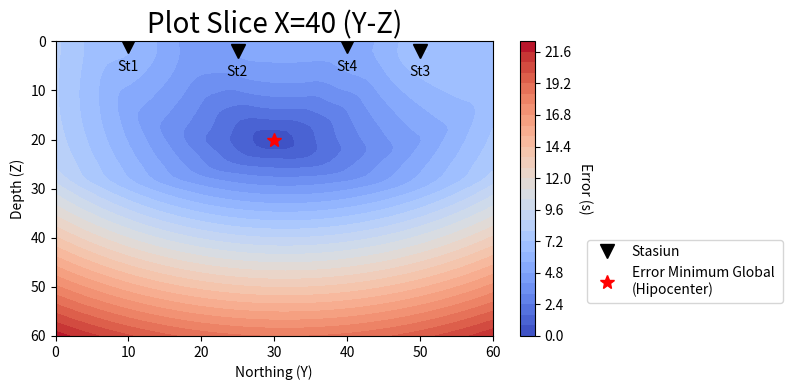
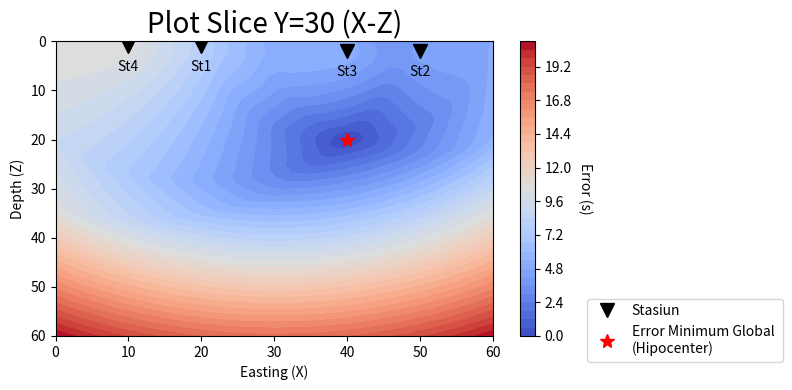
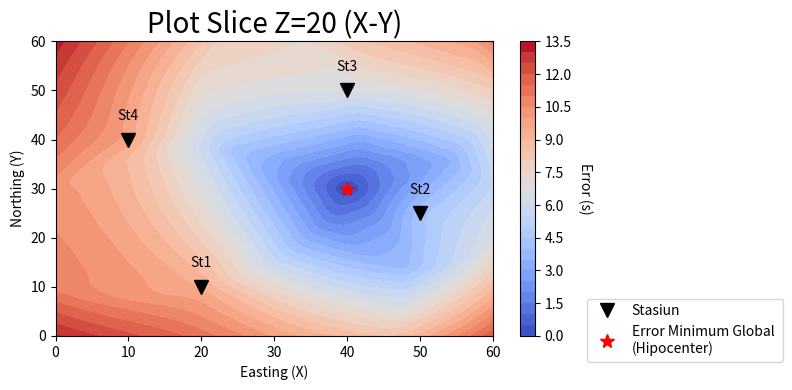

Python code for these plots, in order:
import numpy as np
import matplotlib.pyplot as plt
import pylab as pl
from scipy import interpolate

# Mendefinisikan parameter yang diketahui
to=0         
v=4                
x=np.array((20, 50, 40, 10))            
y=np.array((10, 25, 50, 40))
z=np.array((1,2,2,1))             
n=len(x)


# Mendefinisikan grid untuk nilai error
grid_x = []
grid_y = []
grid_z = []

for i in range (0,61,2):
    grid_x.append(i)
    grid_y.append(i)
    grid_z.append(i)

grid_x=np.array(grid_x)
grid_y=np.array(grid_y)
grid_z=np.array(grid_z)
g=len(grid_x)

t_cal = np.ones((n))


# PLOT BIDANG YZ (X=40)        
E = np.zeros((g,g))
        
# menghitung waktu tempuh t sebagai fungsi yz dengan hiposenter (40,30,20)
t_dat= np.ones((n))
for i in range (0,n):
    t_dat[i] = to+(1/v)*np.sqrt(((y[i]-30)**2+(z[i]-20)**2))

# Menambahkan noise random dengan mean 0, standar deviasi 2, dan x=0.01 
noise = np.random.normal(0,2,t_dat.shape)

for i in range (0,n):
    t_dat[i] = t_dat[i]+noise[i]*0.01
        
# Menghitung nilai error untuk setiap grid
for i in range (0,g):
    for j in range (0,g):
        for k in range (0,n):
            t_cal[k] = (np.sqrt(+(y[k]-grid_y[i])**2+(z[k]-grid_z[j])**2))/v
            E[(i,j)] = E[(i,j)] + np.sqrt(((t_cal[k]-t_dat[k])**2)/n)
                
    
# Melakukan plot grafis 
X, Y = np.mgrid[0:60:31j, 0:60:31j]        
pl.subplots(figsize=(8, 4))
rbf = interpolate.Rbf(X.ravel(), Y.ravel(), E.ravel(), smooth=0.000001)

X2, Y2 = np.mgrid[0:60:60j, 0:60:60j]
c3 = pl.contourf(X2, Y2, rbf(X2, Y2),35, cmap='coolwarm')
    
cbar = pl.colorbar(c3)       
cbar.set_label('Error (s)', rotation=270, labelpad=15, y=0.5)
                
plt.plot(y,z,'vk', markersize=10, label='Stasiun')
for i in range (n):
            plt.text(y[i]-1.5,z[i]+5,'St'+ str(i+1))
        
plt.plot(30,20,'*r', markersize=10, label='Error Minimum Global \n(Hipocenter)')

plt.xlabel('Northing (Y)')       
plt.ylabel('Depth (Z)')
plt.title('Plot Slice X=40 (Y-Z)', fontsize=20)
        
plt.legend(bbox_to_anchor=(1.2, 0.35), loc='upper left')
plt.tight_layout()
        
plt.axis([0,60,60,0])
        
        
# PLOT BIDANG XZ (Y=30)
       
E = np.zeros((g,g)) 

# menghitung waktu tempuh t sebagai fungsi xz dengan hiposenter (40,30,20)
t_dat= np.ones((n))
for i in range (0,n):
    t_dat[i] = to+(1/v)*np.sqrt(((x[i]-40)**2+(z[i]-20)**2))

# Menambahkan noise random dengan mean 0, standar deviasi 2, dan x=0.01 
noise = np.random.normal(0,2,t_dat.shape)

for i in range (0,n):
    t_dat[i] = t_dat[i]+noise[i]*0.01

# Menghitung nilai error untuk setiap grid
for i in range (0,g):
    for j in range (0,g):
        for k in range (0,n):
            t_cal[k] = (np.sqrt((x[k]-grid_x[i])**2+(z[k]-grid_z[j])**2))/v
            E[(i,j)] = E[(i,j)] + np.sqrt(((t_cal[k]-t_dat[k])**2)/n)
                
                
# Melakukan plot grafis 
X, Y = np.mgrid[0:60:31j, 0:60:31j]
fig = pl.subplots(figsize=(8, 4))
rbf = interpolate.Rbf(X.ravel(), Y.ravel(), E.ravel(), smooth=0.000001)

X2, Y2 = np.mgrid[0:60:60j, 0:60:60j]
c3 = pl.contourf(X2, Y2, rbf(X2, Y2),35, cmap='coolwarm')

cbar = pl.colorbar(c3)       
cbar.set_label('Error (s)', rotation=270, labelpad=15, y=0.5)

plt.plot(x,z,'vk', markersize=10, label='Stasiun')
for i in range (n):
    plt.text(x[i]-1.5,z[i]+5,'St'+ str(i+1))
                    
plt.xlabel('Easting (X)')       
plt.ylabel('Depth (Z)')
plt.title('Plot Slice Y=30 (X-Z)', fontsize=20)
                    
plt.plot(40,20,'*r', markersize=10, label='Error Minimum Global \n(Hipocenter)')
                
plt.legend(bbox_to_anchor=(1.2, 0.15), loc='upper left')
plt.tight_layout()

plt.axis([0,60,60,0])
    

# PLOT BIDANG XY (Z=20)
E = np.zeros((g,g))

# menghitung waktu tempuh t sebagai fungsi yz dengan hiposenter (40,30,-20)
t_dat= np.ones((n))
for i in range (0,n):
    t_dat[i] = to+(1/v)*np.sqrt(((x[i]-40)**2+(y[i]-30)**2))

# Menambahkan noise random dengan mean 0, standar deviasi 2, dan x=0.01 
noise = np.random.normal(0,2,t_dat.shape)

for i in range (0,n):
    t_dat[i] = t_dat[i]+noise[i]*0.01
   
# Menghitung nilai error untuk setiap grid
for i in range (0,g):
    for j in range (0,g):
        for k in range (0,n):
            t_cal[k] = (np.sqrt((x[k]-grid_x[i])**2+(y[k]-grid_y[j])**2))/v
            E[(i,j)] = E[(i,j)] + np.sqrt(((t_cal[k]-t_dat[k])**2)/n)
        

# Melakukan plot grafis 
X, Y = np.mgrid[0:60:31j, 0:60:31j]
fig = pl.subplots(figsize=(8, 4))
rbf = interpolate.Rbf(X.ravel(), Y.ravel(), E.ravel(), smooth=0.000001)

X2, Y2 = np.mgrid[0:60:60j, 0:60:60j]
c3 = pl.contourf(X2, Y2, rbf(X2, Y2),30, cmap='coolwarm')

cbar = pl.colorbar(c3)       
cbar.set_label('Error (s)', rotation=270, labelpad=15, y=0.5)

plt.plot(x,y,'vk', markersize=10, label='Stasiun')
for i in range (n):
    plt.text(x[i]-1.5,y[i]+4,'St'+ str(i+1))

plt.xlabel('Easting (X)')       
plt.ylabel('Northing (Y)')
plt.title('Plot Slice Z=20 (X-Y)', fontsize=20)

# Lakukan input secara manual
plt.plot(40,30,'*r', markersize=10, label='Error Minimum Global \n(Hipocenter)')

plt.legend(bbox_to_anchor=(1.2, 0.15), loc='upper left')
plt.tight_layout()

plt.show()
    
    
        
